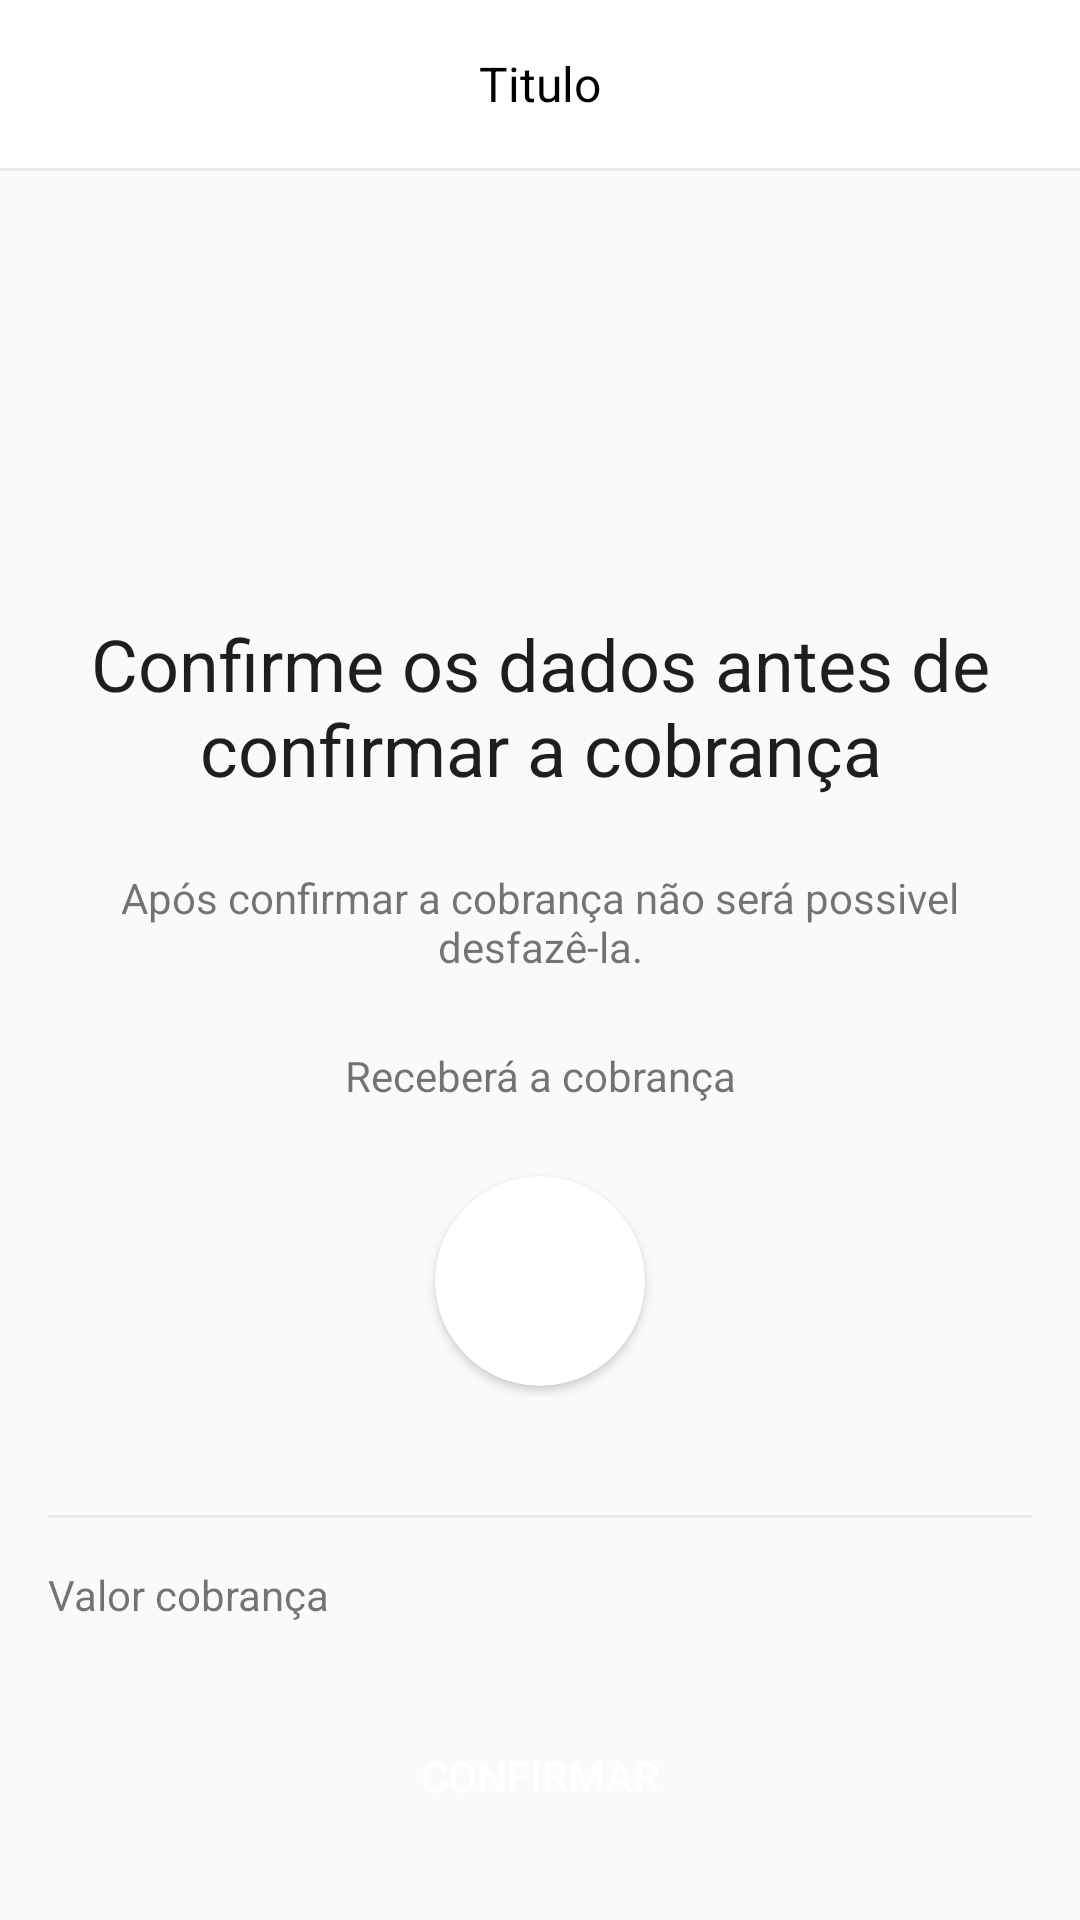

This screen was rendered from an Android layout file. Write that file and the resources it references.
<!-- AndroidManifest.xml: activity theme Base.Theme.BancoDigital3 -->
<!-- res/layout/activity_cobranca_confirma.xml -->
<?xml version="1.0" encoding="utf-8"?>
<androidx.constraintlayout.widget.ConstraintLayout xmlns:android="http://schemas.android.com/apk/res/android"
    xmlns:app="http://schemas.android.com/apk/res-auto"
    xmlns:tools="http://schemas.android.com/tools"
    android:layout_width="match_parent"
    android:layout_height="match_parent"
    tools:context=".cobrar.CobrancaConfirmaActivity">

    <include
        android:id="@+id/include7"
        layout="@layout/toolbar_recibo"
        app:layout_constraintEnd_toEndOf="parent"
        app:layout_constraintStart_toStartOf="parent"
        app:layout_constraintTop_toTopOf="parent" />

    <ScrollView
        android:layout_width="match_parent"
        android:layout_height="0dp"
        android:fillViewport="true"
        app:layout_constraintBottom_toTopOf="@+id/btnConfirmar"
        app:layout_constraintEnd_toEndOf="parent"
        app:layout_constraintStart_toStartOf="parent"
        app:layout_constraintTop_toBottomOf="@+id/include7">

        <androidx.constraintlayout.widget.ConstraintLayout
            android:layout_width="match_parent"
            android:layout_height="wrap_content">

            <ImageView
                android:id="@+id/imageView"
                android:layout_width="100dp"
                android:layout_height="100dp"
                android:layout_marginTop="24dp"
                android:src="@drawable/ic_logo"
                app:layout_constraintEnd_toEndOf="parent"
                app:layout_constraintStart_toStartOf="parent"
                app:layout_constraintTop_toTopOf="parent"
                app:tint="@android:color/black" />

            <TextView
                android:id="@+id/textView12"
                android:layout_width="match_parent"
                android:layout_height="wrap_content"
                android:layout_margin="24dp"
                android:text="Confirme os dados antes de confirmar a cobrança"
                android:textAlignment="center"
                android:textColor="@color/colorText"
                android:textSize="24sp"
                app:layout_constraintEnd_toEndOf="parent"
                app:layout_constraintStart_toStartOf="parent"
                app:layout_constraintTop_toBottomOf="@+id/imageView" />

            <TextView
                android:id="@+id/textView13"
                android:layout_width="match_parent"
                android:layout_height="wrap_content"
                android:layout_margin="24dp"
                android:text="Após confirmar a cobrança não será possivel desfazê-la."
                android:textAlignment="center"
                app:layout_constraintEnd_toEndOf="parent"
                app:layout_constraintStart_toStartOf="parent"
                app:layout_constraintTop_toBottomOf="@+id/textView12" />

            <TextView
                android:id="@+id/textView14"
                android:layout_width="match_parent"
                android:layout_height="wrap_content"
                android:layout_margin="24dp"
                android:text="Receberá a cobrança"
                android:textAlignment="center"
                app:layout_constraintEnd_toEndOf="parent"
                app:layout_constraintStart_toStartOf="parent"
                app:layout_constraintTop_toBottomOf="@+id/textView13" />

            <androidx.cardview.widget.CardView
                android:id="@+id/cardView4"
                android:layout_width="70dp"
                android:layout_height="70dp"
                android:layout_margin="24dp"
                app:cardCornerRadius="100dp"
                app:layout_constraintEnd_toEndOf="parent"
                app:layout_constraintStart_toStartOf="parent"
                app:layout_constraintTop_toBottomOf="@+id/textView14">

                <ImageView
                    android:id="@+id/imagemUsuario"
                    android:layout_width="match_parent"
                    android:layout_height="match_parent"
                    android:scaleType="centerCrop"
                    tools:src="@drawable/ic_user" />


            </androidx.cardview.widget.CardView>

            <TextView

                android:id="@+id/textUsuario"
                android:layout_width="match_parent"
                android:layout_height="wrap_content"
                android:layout_marginTop="8dp"
                android:textAlignment="center"
                android:textColor="@color/colorText"
                app:layout_constraintEnd_toEndOf="parent"
                app:layout_constraintStart_toStartOf="parent"
                app:layout_constraintTop_toBottomOf="@+id/cardView4"
                tools:text="Marcos Onofre" />

            <include
                android:id="@+id/include8"
                layout="@layout/divisor"
                android:layout_width="match_parent"
                android:layout_height="1dp"
                android:layout_margin="16dp"
                app:layout_constraintEnd_toEndOf="parent"
                app:layout_constraintStart_toStartOf="parent"
                app:layout_constraintTop_toBottomOf="@+id/textUsuario" />

            <TextView
                android:id="@+id/textView17"
                android:layout_width="wrap_content"
                android:layout_height="wrap_content"
                android:layout_margin="16dp"
                android:text="Valor cobrança"
                app:layout_constraintStart_toStartOf="parent"
                app:layout_constraintTop_toBottomOf="@+id/include8" />

            <TextView
                android:id="@+id/textValor"
                android:layout_width="wrap_content"
                android:layout_height="wrap_content"
                android:layout_margin="16dp"
                app:layout_constraintEnd_toEndOf="parent"
                app:layout_constraintTop_toBottomOf="@+id/include8"
                tools:text="R$ 100,00" />

            <ProgressBar
                android:id="@+id/progressBar"
                android:layout_width="wrap_content"
                android:layout_height="wrap_content"
                android:visibility="gone"
                tools:visibility="visible"
                android:layout_marginTop="68dp"
                app:layout_constraintEnd_toEndOf="parent"
                app:layout_constraintStart_toStartOf="parent"
                app:layout_constraintTop_toBottomOf="@+id/textUsuario" />


        </androidx.constraintlayout.widget.ConstraintLayout>

    </ScrollView>

    <Button
        android:id="@+id/btnConfirmar"
        android:layout_width="match_parent"
        android:layout_height="wrap_content"
        android:background="@drawable/bg_btn"
        android:backgroundTint="@color/colorRecibo"
        android:layout_margin="24dp"
        android:text="Confirmar"
        android:onClick="confirmaCobranca"
        android:textColor="@android:color/white"
        app:layout_constraintBottom_toBottomOf="parent"
        app:layout_constraintEnd_toEndOf="parent"
        app:layout_constraintStart_toStartOf="parent" />


</androidx.constraintlayout.widget.ConstraintLayout>
<!-- res/layout/toolbar_recibo.xml (included above) -->
<?xml version="1.0" encoding="utf-8"?>
<androidx.appcompat.widget.LinearLayoutCompat xmlns:android="http://schemas.android.com/apk/res/android"
    xmlns:app="http://schemas.android.com/apk/res-auto"
    xmlns:tools="http://schemas.android.com/tools"
    android:layout_width="match_parent"
    android:layout_height="wrap_content"
    android:background="@color/colorPrimary"
    android:orientation="vertical">


    <androidx.appcompat.widget.Toolbar
        android:layout_width="match_parent"
        android:layout_height="wrap_content"
        android:background="@color/color_White"
        app:layout_constraintEnd_toEndOf="parent"
        app:layout_constraintStart_toStartOf="parent"
        app:layout_constraintTop_toTopOf="parent">


        <TextView
            android:id="@+id/textTitulo"
            android:layout_width="match_parent"
            android:layout_height="wrap_content"
            android:layout_marginEnd="16dp"
            android:gravity="center_horizontal"
            android:textColor="@color/color_Black"
            android:textSize="16sp"
            tools:text="Titulo" />

    </androidx.appcompat.widget.Toolbar>

    <include layout="@layout/divisor"/>

</androidx.appcompat.widget.LinearLayoutCompat>
<!-- res/layout/divisor.xml (included above) -->
<?xml version="1.0" encoding="utf-8"?>
<androidx.appcompat.widget.LinearLayoutCompat
    xmlns:android="http://schemas.android.com/apk/res/android"
    android:layout_width="match_parent"
    android:layout_height="1dp"
    android:background="#EBEBEB"/>
<!-- resources referenced by this layout -->
<resources>
  <color name="colorPrimary">#35B0FB</color>
  <color name="colorRecibo">#24BC61</color>
  <color name="colorText">#1E1E1E</color>
  <color name="color_Black">#000000</color>
  <color name="color_White">#FFFFFF</color>
  <style name="Base.Theme.BancoDigital3" parent="Theme.AppCompat.Light.NoActionBar">
          <item name="colorPrimary">@color/colorPrimary</item>
          <item name="colorPrimaryDark">@android:color/white</item>
          <item name="colorAccent">@color/colorPrimary</item>
          <item name="android:statusBarColor">@color/color_White</item>
          <item name="android:windowLightStatusBar">true</item>
  
      </style>
</resources>
